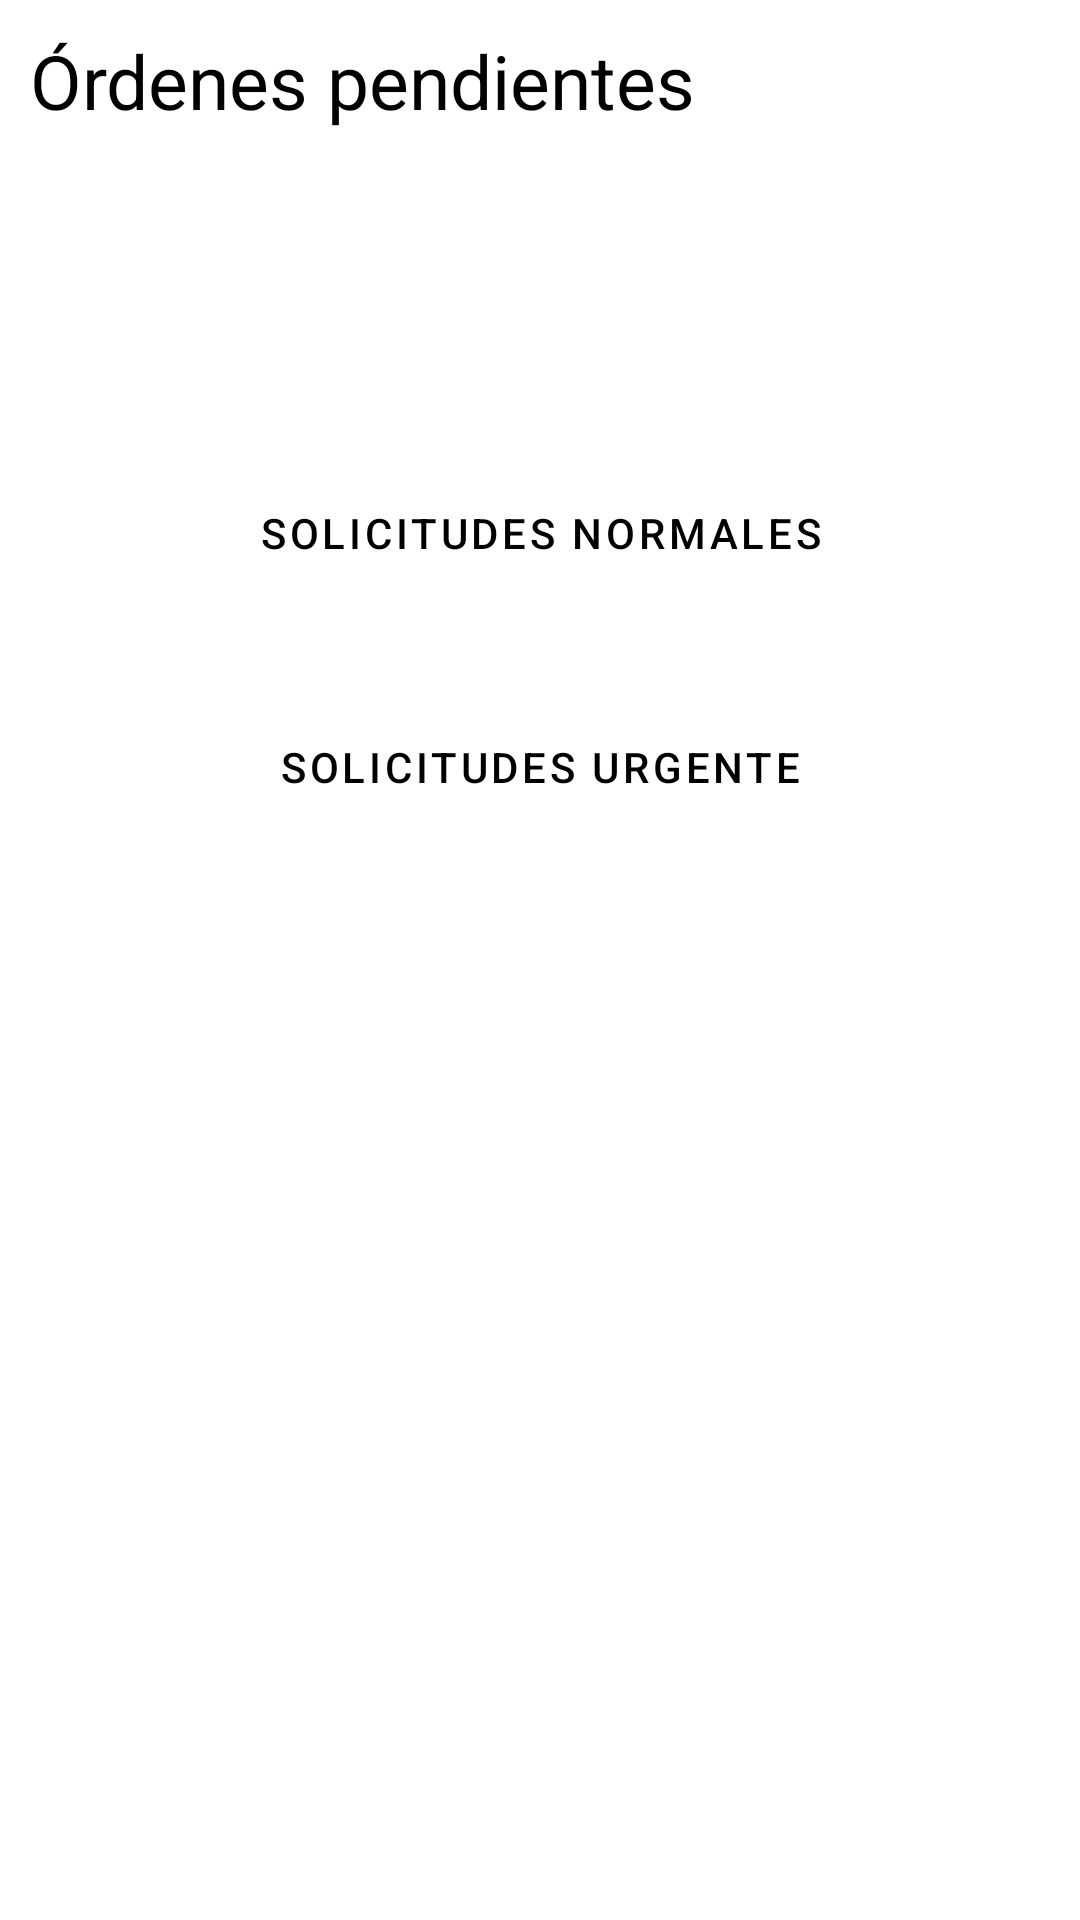

The Android layout XML behind this screen, and the referenced resources:
<!-- AndroidManifest.xml: application theme Theme.KerklyV5 -->
<!-- res/layout/fragment_gallery.xml -->
<?xml version="1.0" encoding="utf-8"?>
<LinearLayout xmlns:android="http://schemas.android.com/apk/res/android"
    xmlns:app="http://schemas.android.com/apk/res-auto"
    xmlns:tools="http://schemas.android.com/tools"
    android:layout_width="match_parent"
    android:layout_height="match_parent"
    android:orientation="vertical"
    tools:context=".ui.gallery.GalleryFragment">

    <TextView
        android:layout_width="wrap_content"
        android:layout_height="wrap_content"
        android:text="@string/ordenes_pendientes"
        android:textColor="@color/black"
        android:textSize="25sp"
        android:layout_margin="10dp"/>

    <com.google.android.material.button.MaterialButton
        android:id="@+id/buttonSolicitudNormal"
        android:layout_width="wrap_content"
        android:layout_height="wrap_content"
        android:layout_gravity="center"
        android:background="@drawable/fondo_boton"
        android:text="Solicitudes Normales"
        android:textColor="@color/black"
        android:layout_marginTop="100dp"
        app:backgroundTint="@color/colorBoton"
        />



    <com.google.android.material.button.MaterialButton
        android:id="@+id/buttonSolicitudUrgente"
        android:layout_width="wrap_content"
        android:layout_height="wrap_content"
        android:layout_gravity="center"
        android:background="@drawable/fondo_boton"
        android:text="Solicitudes Urgente"
        android:textColor="@color/black"
        android:layout_marginTop="30dp"
        app:backgroundTint="@color/colorBoton"
        />

</LinearLayout>
<!-- resources referenced by this layout -->
<resources>
  <color name="black">#FF000000</color>
  <color name="colorBoton">#A2E18C</color>
  <string name="ordenes_pendientes">Órdenes pendientes</string>
  <style name="Theme.KerklyV5" parent="Theme.MaterialComponents.Light.NoActionBar">"&gt;
          
          <item name="colorPrimary">@color/purple_700</item>
          <item name="colorPrimaryVariant">@color/purple_700</item>
          <item name="colorOnPrimary">@color/white</item>
          
          <item name="colorSecondary">@color/teal_200</item>
          <item name="colorSecondaryVariant">@color/teal_700</item>
  
          
          <item name="android:statusBarColor" tools:targetApi="l">?attr/colorPrimaryVariant</item>
          
      </style>
  <color name="purple_700">#FF018786</color>
  <color name="white">#FFFFFFFF</color>
  <color name="teal_200">#FF03DAC5</color>
  <color name="teal_700">#FF018786</color>
</resources>
